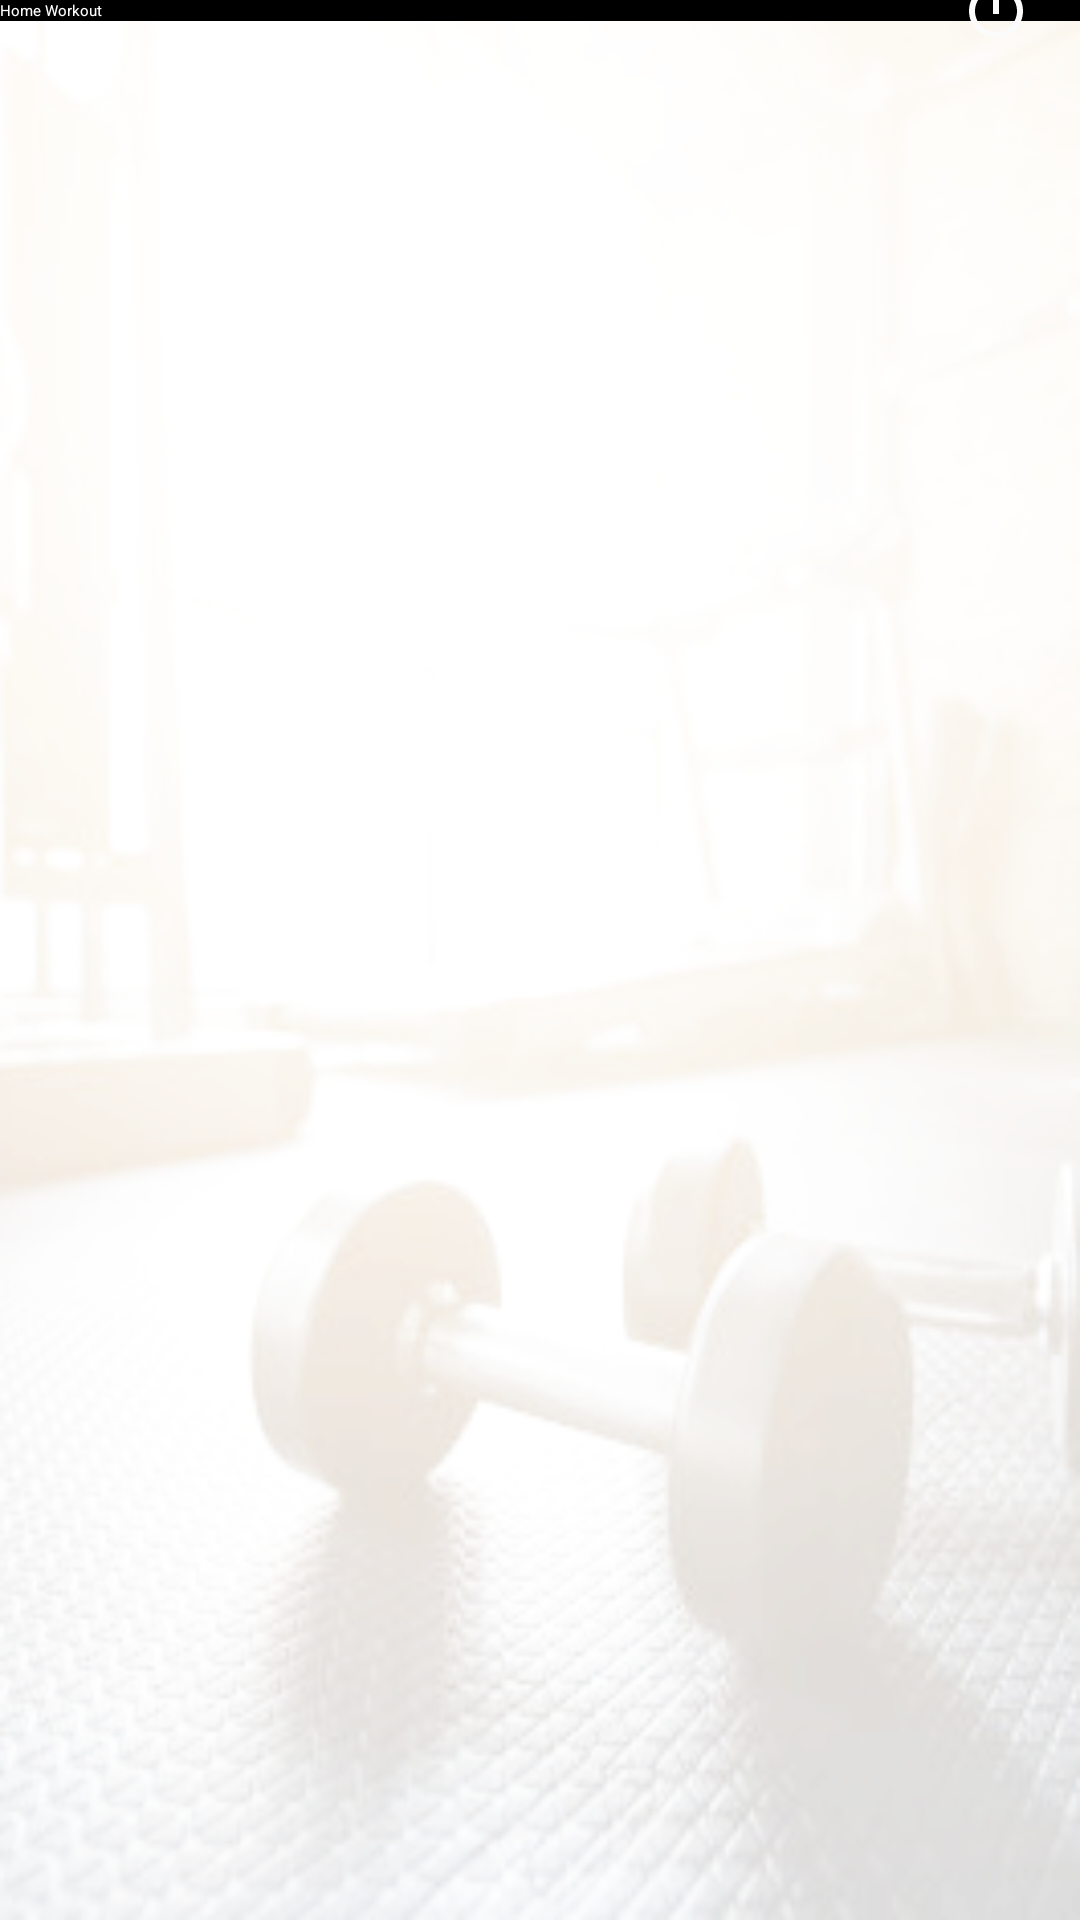

This screen was rendered from an Android layout file. Write that file and the resources it references.
<!-- AndroidManifest.xml: application theme Theme.FitnessApp -->
<!-- res/layout/activity_day_one3.xml -->
<?xml version="1.0" encoding="utf-8"?>
<androidx.constraintlayout.widget.ConstraintLayout xmlns:android="http://schemas.android.com/apk/res/android"
    xmlns:app="http://schemas.android.com/apk/res-auto"
    xmlns:tools="http://schemas.android.com/tools"
    android:layout_width="match_parent"
    android:layout_height="match_parent"
    android:background="@drawable/background"
    tools:context=".DayOne3Activity">

   <include layout="@layout/toolbar"/>

    <ListView
        android:id="@+id/activity_day_one_3"
        android:layout_width="match_parent"
        android:layout_height="match_parent"
        android:divider="@color/black"
        android:layout_marginTop="60dp"
        android:dividerHeight="1dp"
         />

</androidx.constraintlayout.widget.ConstraintLayout>
<!-- res/layout/toolbar.xml (included above) -->
<?xml version="1.0" encoding="utf-8"?>
<androidx.constraintlayout.widget.ConstraintLayout xmlns:android="http://schemas.android.com/apk/res/android"
    xmlns:app="http://schemas.android.com/apk/res-auto"
    android:layout_width="match_parent"
    android:layout_height="match_parent">

    <androidx.appcompat.widget.Toolbar
        android:id="@+id/toolbar"
        android:layout_width="match_parent"
        android:layout_height="?attr/actionBarSize"
        android:background="@color/black"
        android:textAlignment="textEnd"
        app:contentInsetEnd="0dp"
        app:layout_constraintEnd_toEndOf="parent"
        app:layout_constraintStart_toStartOf="parent"
        app:layout_constraintTop_toTopOf="parent"
        app:title="Home Workout"
        app:titleTextColor="@color/white" />

    <ImageButton
        android:id="@+id/btnLogout"
        android:layout_width="wrap_content"
        android:layout_height="wrap_content"
        android:layout_marginEnd="16dp"
        android:background="@drawable/baseline_power_settings_new_24"
        app:layout_constraintBottom_toBottomOf="@+id/toolbar"
        app:layout_constraintEnd_toEndOf="@+id/toolbar"
        app:layout_constraintTop_toTopOf="parent"
        />

    <TextView
        android:id="@+id/user"
        android:layout_width="wrap_content"
        android:layout_height="wrap_content"
        android:layout_marginEnd="32dp"
        app:layout_constraintBottom_toBottomOf="@+id/toolbar"
        app:layout_constraintEnd_toStartOf="@+id/btnLogout"
        app:layout_constraintTop_toTopOf="@+id/toolbar"
        android:textColor="@color/white"/>

</androidx.constraintlayout.widget.ConstraintLayout>
<!-- resources referenced by this layout -->
<resources>
  <!-- drawable background: png bitmap (drawable, 86890 bytes) -->
  <!-- drawable baseline_power_settings_new_24 (drawable) -->
  <vector android:height="24dp" android:tint="#FCFBFB"
      android:viewportHeight="24" android:viewportWidth="24"
      android:width="24dp" xmlns:android="http://schemas.android.com/apk/res/android">
      <path android:fillColor="@android:color/white" android:pathData="M13,3h-2v10h2L13,3zM17.83,5.17l-1.42,1.42C17.99,7.86 19,9.81 19,12c0,3.87 -3.13,7 -7,7s-7,-3.13 -7,-7c0,-2.19 1.01,-4.14 2.58,-5.42L6.17,5.17C4.23,6.82 3,9.26 3,12c0,4.97 4.03,9 9,9s9,-4.03 9,-9c0,-2.74 -1.23,-5.18 -3.17,-6.83z"/>
  </vector>
  <style name="Theme.FitnessApp" parent="Theme.MaterialComponents.DayNight.NoActionBar">
          
          <item name="colorPrimary">@color/purple_200</item>
          <item name="colorPrimaryVariant">@color/purple_700</item>
          <item name="colorOnPrimary">@color/black</item>
          
          <item name="colorSecondary">@color/teal_200</item>
          <item name="colorSecondaryVariant">@color/teal_200</item>
          <item name="colorOnSecondary">@color/black</item>
          
          <item name="android:statusBarColor">?attr/colorPrimaryVariant</item>
          
  
      </style>
  <!-- not gathered from this repository: default colours our renderer supplied (Android Studio template values) -->
  <color name="purple_200">#FFBB86FC</color>
  <color name="purple_700">#FF3700B3</color>
  <color name="teal_200">#FF03DAC5</color>
  <color name="black">#FF000000</color>
  <color name="white">#FFFFFFFF</color>
</resources>
